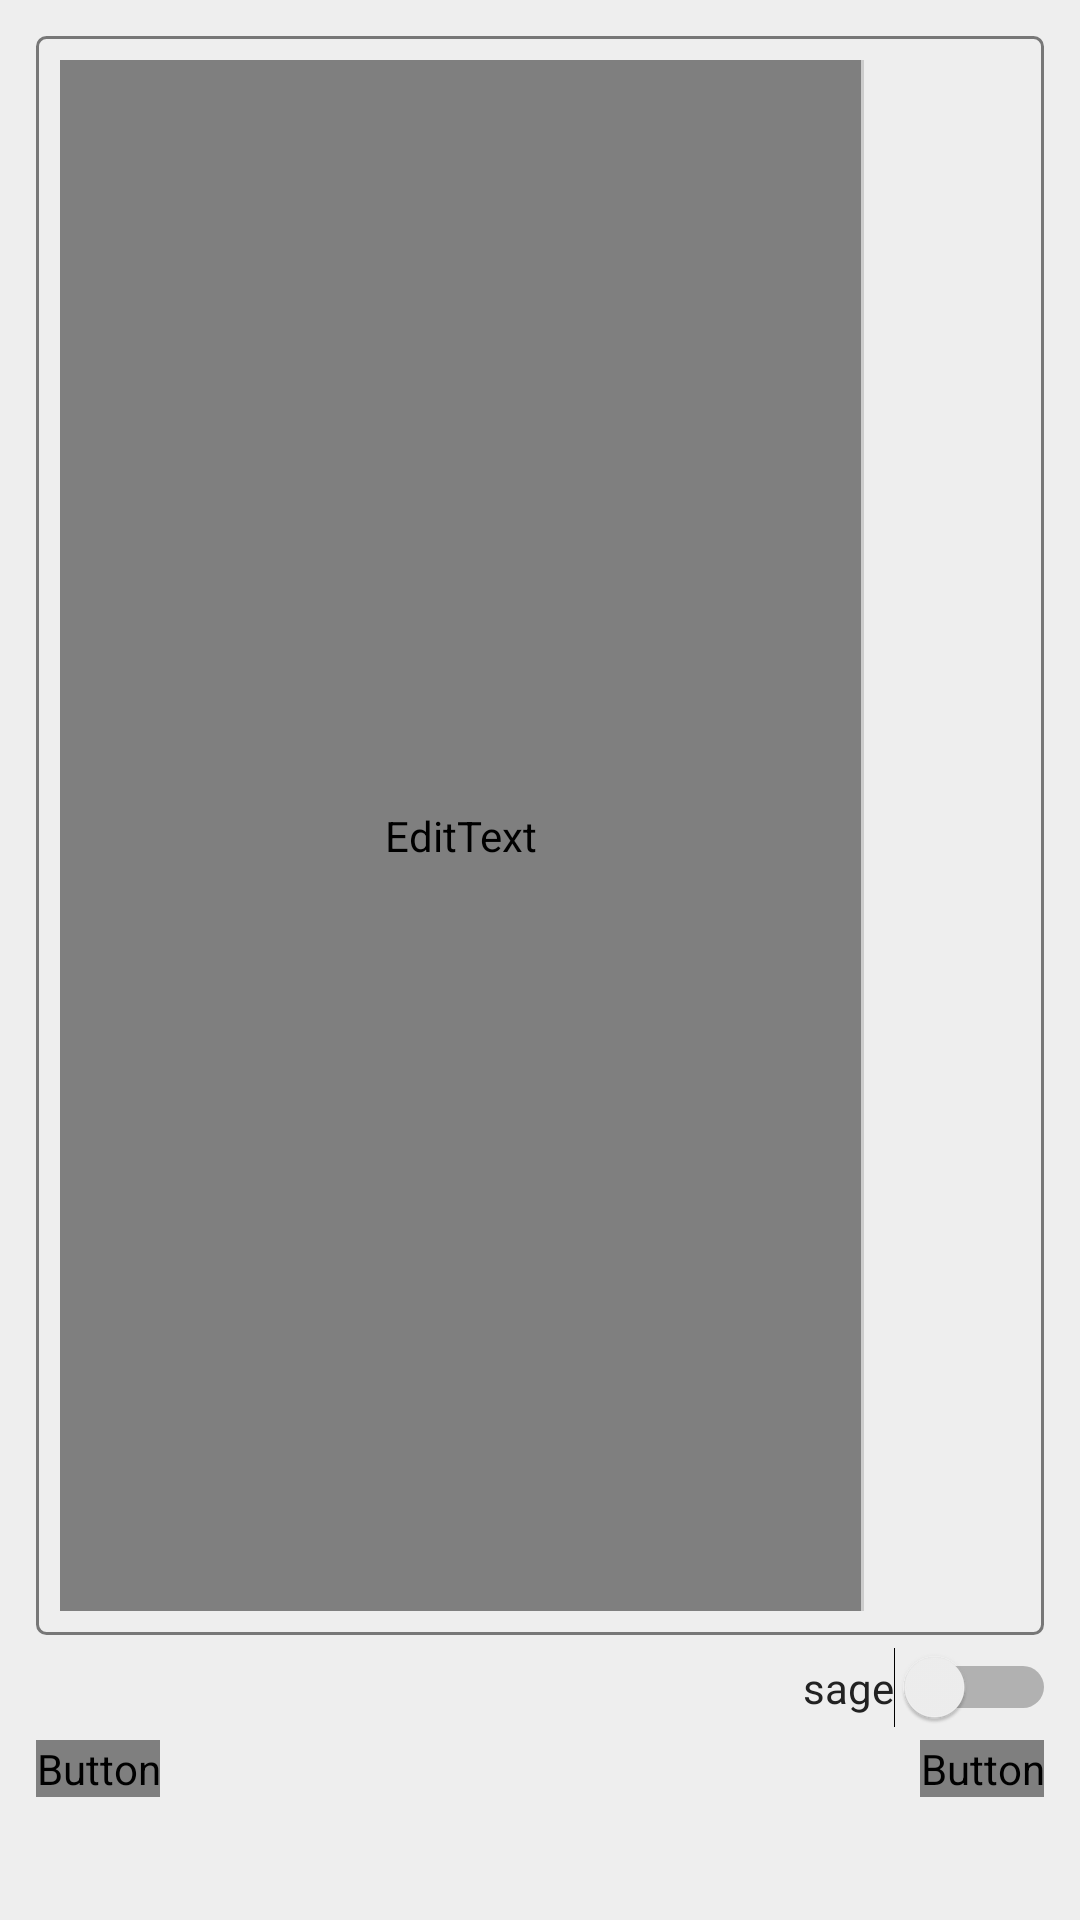

Here is an Android app screen rendered from its layout file. Give the layout XML and the strings, colors and styles it references.
<!-- AndroidManifest.xml: application theme AppTheme -->
<!-- res/layout/activity_post.xml -->
<?xml version="1.0" encoding="utf-8"?>
<LinearLayout xmlns:android="http://schemas.android.com/apk/res/android"
    xmlns:app="http://schemas.android.com/apk/res-auto"
    xmlns:tools="http://schemas.android.com/tools"
    android:layout_width="match_parent"
    android:layout_height="match_parent"
    android:orientation="vertical"
    android:padding="8dp"
    tools:context=".PostActivity">

    <LinearLayout
        android:layout_width="match_parent"
        android:layout_height="wrap_content"
        android:layout_weight="1"
        android:orientation="vertical"
        android:padding="4dp">

        <LinearLayout
            android:layout_width="match_parent"
            android:layout_height="match_parent"
            android:layout_weight="1"
            android:background="@drawable/text_border"
            android:focusable="auto"
            android:orientation="horizontal"
            android:padding="8dp">

            <EditText
                android:id="@+id/text_tdata"
                android:layout_width="match_parent"
                android:layout_height="match_parent"
                android:layout_weight="1"
                android:background="@null"
                android:ems="10"
                android:gravity="start|top"
                android:hint="本文"
                android:inputType="textMultiLine"
                android:padding="8dp"
                android:singleLine="false">
                <requestFocus />
            </EditText>

            <View
                android:id="@+id/divider"
                android:layout_width="1dp"
                android:layout_height="match_parent"
                android:layout_weight="0"
                android:background="@color/colorBackground3" />

            <LinearLayout
                android:layout_width="wrap_content"
                android:layout_height="match_parent"
                android:layout_weight="0"
                android:gravity="bottom"
                android:orientation="vertical">

                <ImageView
                    android:id="@+id/image_stamp"
                    android:layout_width="36dp"
                    android:layout_height="36dp"
                    android:layout_gravity="bottom"
                    android:layout_margin="8dp"
                    android:layout_weight="0"
                    android:tint="@color/colorText3"
                    app:srcCompat="@drawable/ic_tag_faces_black_24dp" />
            </LinearLayout>

        </LinearLayout>

    </LinearLayout>

    <LinearLayout
        android:layout_width="match_parent"
        android:layout_height="wrap_content"
        android:layout_weight="0"
        android:gravity="end"
        android:orientation="vertical">

        <Switch
            android:id="@+id/switch_sage"
            android:layout_width="wrap_content"
            android:layout_height="wrap_content"
            android:text="sage"
            android:textColor="@color/colorText2" />
    </LinearLayout>

    <LinearLayout
        android:layout_width="match_parent"
        android:layout_height="wrap_content"
        android:layout_weight="0"
        android:gravity="end"
        android:orientation="horizontal"
        android:padding="4dp">

        <Button
            android:id="@+id/button_image"
            android:layout_width="wrap_content"
            android:layout_height="wrap_content"
            android:layout_weight="0"
            android:text="画像" />

        <Space
            android:layout_width="4dp"
            android:layout_height="wrap_content"
            android:layout_weight="0" />

        <ImageView
            android:id="@+id/image_upfile"
            android:layout_width="48dp"
            android:layout_height="48dp"
            android:layout_weight="0"
            android:adjustViewBounds="true"
            tools:srcCompat="@tools:sample/avatars[0]" />

        <Space
            android:layout_width="wrap_content"
            android:layout_height="wrap_content"
            android:layout_weight="1" />

        <Button
            android:id="@+id/button_submit"
            android:layout_width="wrap_content"
            android:layout_height="wrap_content"
            android:layout_weight="0"
            android:text="送信" />

    </LinearLayout>

</LinearLayout>
<!-- resources referenced by this layout -->
<resources>
  <color name="colorBackground3">#CCCCCC</color>
  <color name="colorText2">#222222</color>
  <color name="colorText3">#333333</color>
  <!-- drawable text_border (drawable) -->
  <?xml version="1.0" encoding="utf-8"?>
  <selector xmlns:android="http://schemas.android.com/apk/res/android">
      <item android:state_focused="true">
          <shape xmlns:android="http://schemas.android.com/apk/res/android">
              <stroke android:width="3dp" android:color="@color/colorAccent" />
              <corners android:radius="3dp" />
          </shape>
      </item>
      <item>
          <shape xmlns:android="http://schemas.android.com/apk/res/android">
              <stroke android:width="1dp" android:color="@color/color_divider" />
              <corners android:radius="3dp" />
          </shape>
      </item>
  </selector>
  <style name="AppTheme" parent="Theme.AppCompat.Light.DarkActionBar">
          
          <item name="colorPrimary">@color/colorPrimary</item>
          <item name="colorPrimaryDark">@color/colorPrimaryDark</item>
          <item name="colorAccent">@color/colorAccent</item>
  
          <item name="android:windowBackground">@color/colorBackground</item>
  
  
          
          
  
          <item name="android:textColorPrimary">@color/primary_text_color_selector</item>
          <item name="android:textColorSecondary">@color/secondary_text_color_selector</item>
          <item name="android:textColorTertiary">@color/tertiary_text_color_selector</item>
  
          <item name="android:listDivider">@drawable/divider</item>
          <item name="android:divider">@drawable/divider</item>
  
          <item name="colorControlHighlight">@color/color_control_highlight</item>
  
          <item name="android:itemBackground">@color/colorBackground2</item>
          <item name="android:itemTextAppearance">@style/AppTheme.ItemTextAppearance</item>
  
          <item name="alertDialogTheme">@style/AppTheme.AlertDialogTheme</item>
          <item name="android:alertDialogTheme">@style/AppTheme.AlertDialogTheme</item>
  
      </style>
  <color name="colorAccent">#FF0000</color>
  <color name="color_divider">#777777</color>
  <color name="colorPrimary">#8eaf74</color>
  <color name="colorPrimaryDark">#53882c</color>
  <color name="colorBackground">#eeeeee</color>
  <!-- drawable divider (drawable) -->
  <?xml version="1.0" encoding="utf-8"?>
  <shape
      xmlns:android="http://schemas.android.com/apk/res/android">
      <solid android:color="@color/color_divider" />
  </shape>
  <color name="color_control_highlight">#777777</color>
  <color name="colorBackground2">#dddddd</color>
  <style name="AppTheme.ItemTextAppearance" parent="Theme.AppCompat.Light.DarkActionBar">
  
          <item name="android:textColor">@color/colorText2</item>
  
      </style>
  <style name="AppTheme.AlertDialogTheme" parent="Theme.AppCompat.Light.Dialog">
  
          <item name="colorAccent">@color/colorAccent</item>
          <item name="android:background">@color/colorBackground2</item>
          <item name="android:textColorPrimary">@color/colorText2</item>
  
          <item name="android:textColor">@color/colorText2</item>
  
      </style>
</resources>
